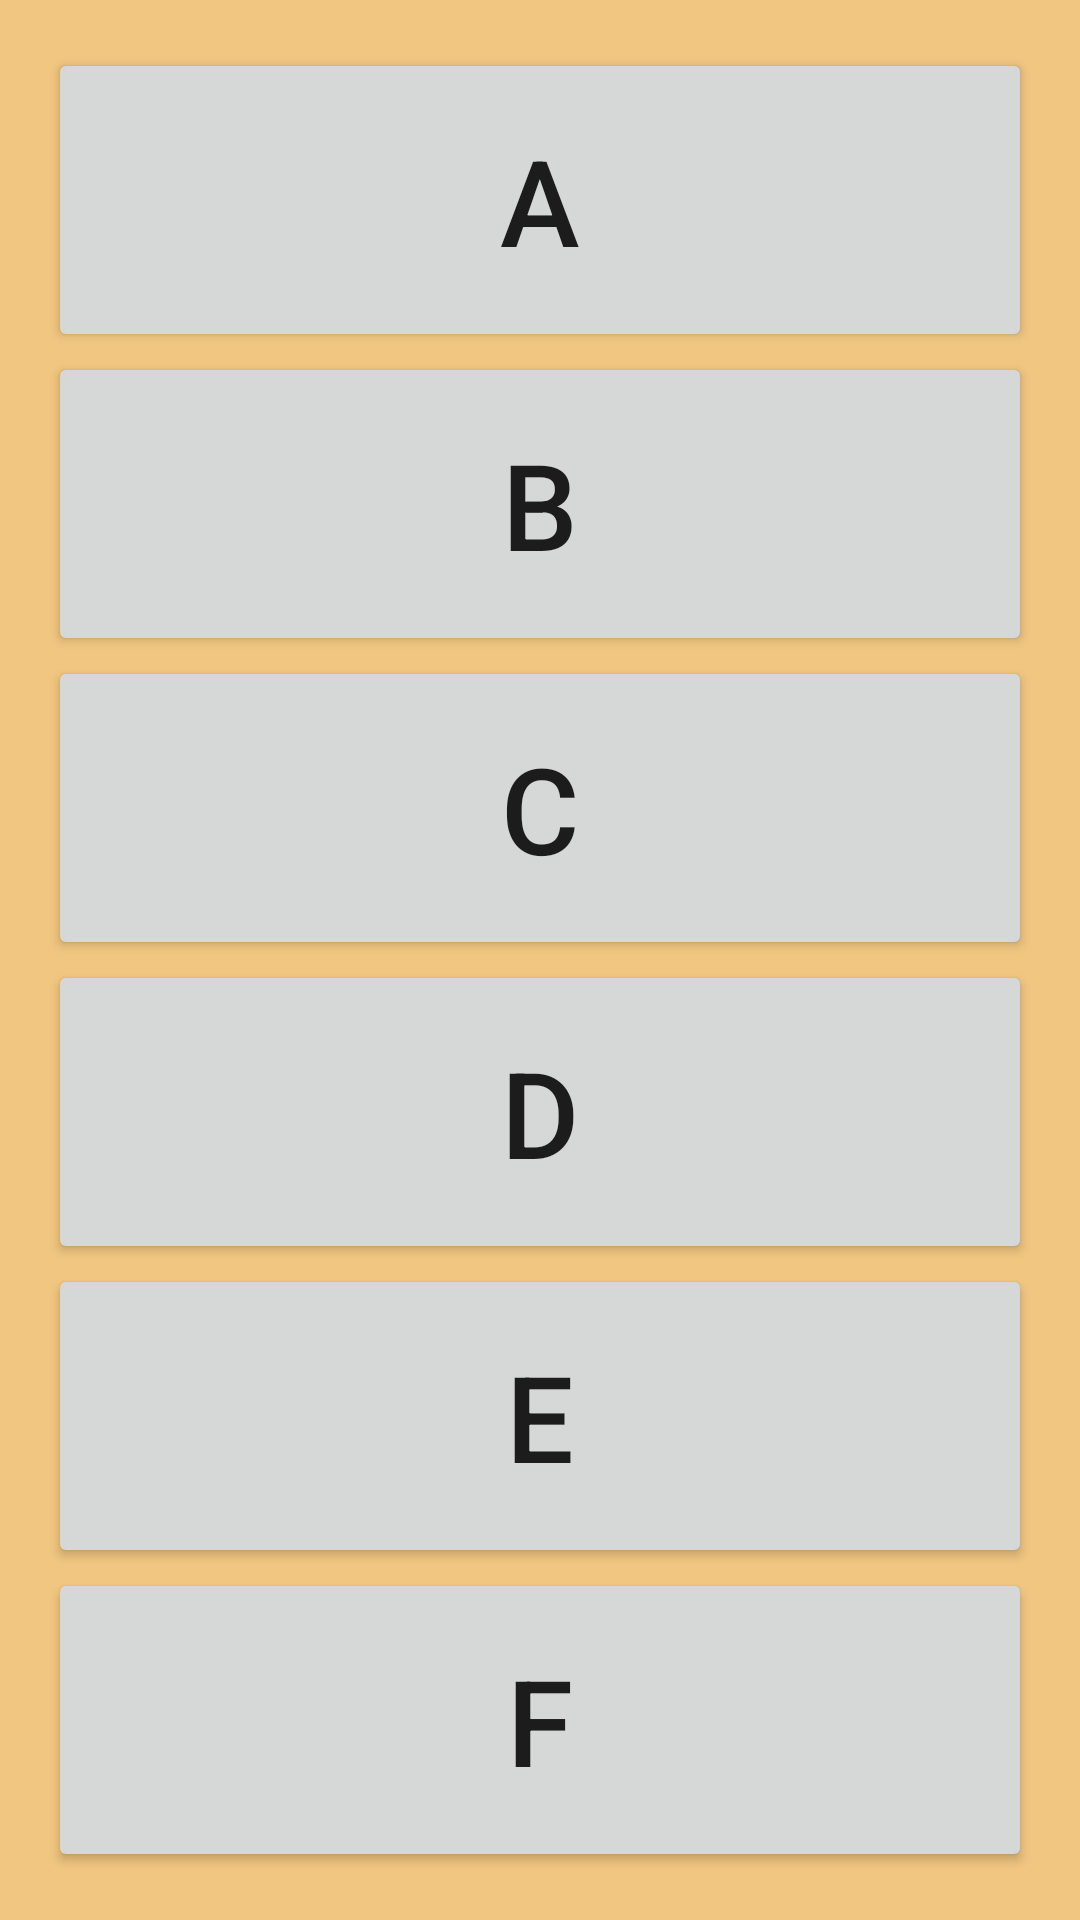

Here is an Android app screen rendered from its layout file. Give the layout XML and the strings, colors and styles it references.
<!-- AndroidManifest.xml: application theme AppTheme -->
<!-- res/layout/activity_choose_class_letter9.xml -->
<LinearLayout xmlns:android="http://schemas.android.com/apk/res/android"
    xmlns:tools="http://schemas.android.com/tools"
    android:layout_width="match_parent"
    android:layout_height="match_parent"
    android:orientation="vertical"
    android:paddingLeft="@dimen/activity_horizontal_margin"
    android:background="@color/back_color_yellow"
    android:paddingRight="@dimen/activity_horizontal_margin"
    android:paddingTop="@dimen/activity_vertical_margin"
    android:paddingBottom="@dimen/activity_vertical_margin"
    android:textSize="@dimen/big_letters"
    tools:context="com.tvarkarastis.activities.ChooseClassLetter9">

    <Button
        android:layout_width="match_parent"
        android:layout_height="match_parent"
        android:layout_weight="1"
        android:padding="0dp"

        android:textSize="@dimen/normal_letters"
        android:onClick="onClickAction"
        android:text="@string/classA" />

    <Button
        android:layout_width="match_parent"
        android:layout_height="match_parent"
        android:textSize="@dimen/normal_letters"
        android:padding="0dp"
        android:onClick="onClickAction"
        android:layout_weight="1"
        android:text="@string/classB" />

    <Button
        android:layout_width="match_parent"
        android:onClick="onClickAction"
        android:padding="0dp"
        android:textSize="@dimen/normal_letters"
        android:layout_height="match_parent"
        android:layout_weight="1"
        android:text="@string/classC" />

    <Button
        android:layout_width="match_parent"
        android:onClick="onClickAction"
        android:textSize="@dimen/normal_letters"
        android:padding="0dp"
        android:layout_height="match_parent"
        android:layout_weight="1"
        android:text="@string/classD" />

    <Button
        android:layout_width="match_parent"
        android:padding="0dp"
        android:layout_height="match_parent"
        android:textSize="@dimen/normal_letters"
        android:onClick="onClickAction"
        android:layout_weight="1"
        android:text="@string/classE" />

    <Button
        android:layout_width="match_parent"
        android:padding="0dp"
        android:textSize="@dimen/normal_letters"
        android:layout_height="match_parent"
        android:onClick="onClickAction"
        android:layout_weight="1"
        android:text="@string/classF" />

</LinearLayout>
<!-- resources referenced by this layout -->
<resources>
  <color name="back_color_yellow">#F1C681</color>
  <dimen name="activity_horizontal_margin">16dp</dimen>
  <dimen name="activity_vertical_margin">16dp</dimen>
  <dimen name="big_letters">50sp</dimen>
  <dimen name="normal_letters">40sp</dimen>
  <string name="classA">A</string>
  <string name="classB">B</string>
  <string name="classC">C</string>
  <string name="classD">D</string>
  <string name="classE">E</string>
  <string name="classF">F</string>
  <style name="AppTheme" parent="Theme.AppCompat.Light.DarkActionBar">
  
          
      </style>
</resources>
